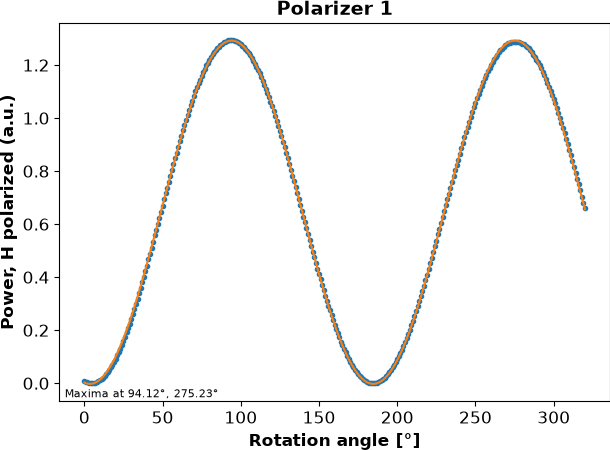

Data behind this chart, as committed beside it:
ang, 1
0, 0.009451
1, 0.006063
2, 0.003397
3, 0.00148
4, 0.000301
5, 1.05522142e-05
6, 0.0005877
7, 0.001939
8, 0.004091
9, 0.007164
10, 0.01111
11, 0.01577
12, 0.02111
13, 0.02716
14, 0.03423
15, 0.04232
16, 0.05076
17, 0.05987
18, 0.06947
19, 0.08034
20, 0.09238
21, 0.1048
22, 0.1173
23, 0.1305
24, 0.1448
25, 0.1602
26, 0.1763
27, 0.1918
28, 0.2079
29, 0.2246
30, 0.2434
31, 0.2621
32, 0.2807
33, 0.2988
34, 0.3184
35, 0.3389
36, 0.3602
37, 0.3804
38, 0.4007
39, 0.422
40, 0.444
41, 0.4669
42, 0.4891
43, 0.5104
44, 0.5324
45, 0.5577
46, 0.5795
47, 0.6024
48, 0.6242
49, 0.6467
50, 0.6696
51, 0.6935
52, 0.7161
53, 0.7377
54, 0.7594
55, 0.7819
56, 0.8055
57, 0.8275
58, 0.8488
59, 0.8694
... 261 more rows
